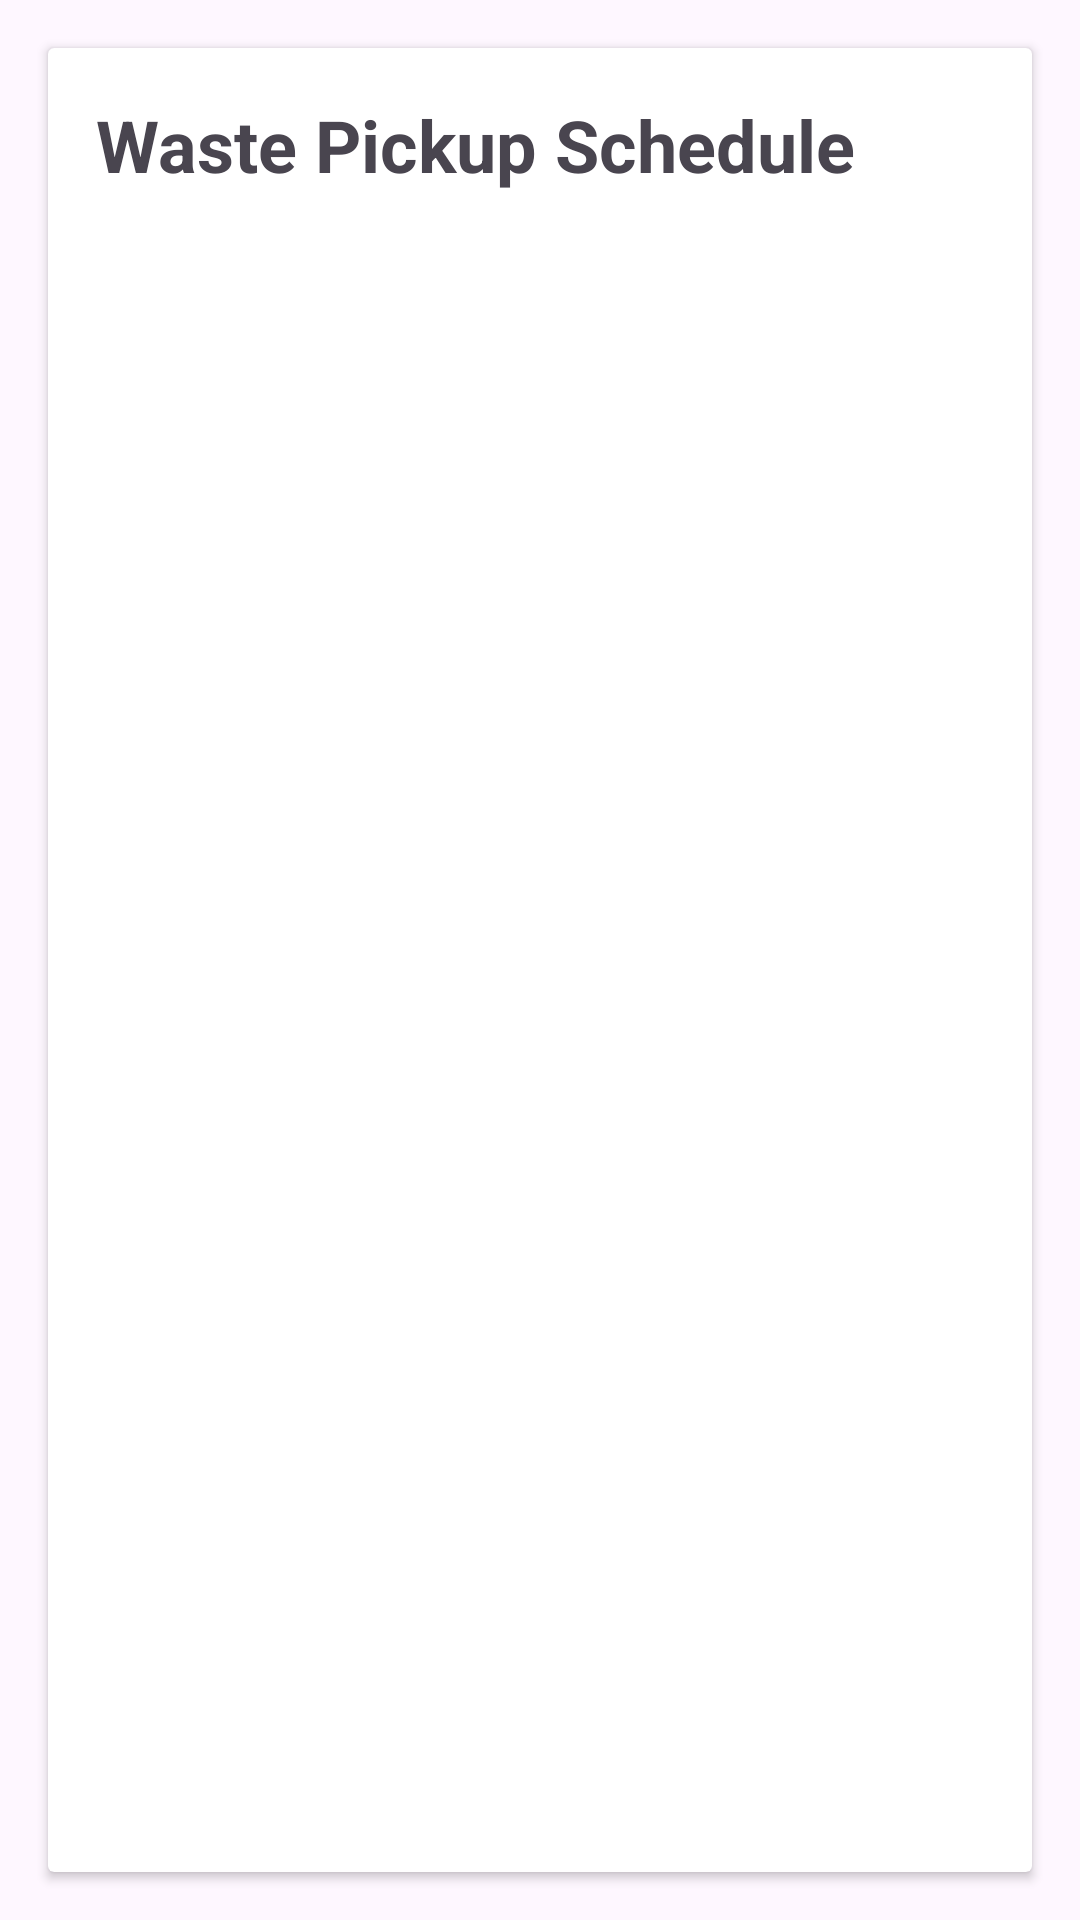

Here is an Android app screen rendered from its layout file. Give the layout XML and the strings, colors and styles it references.
<!-- AndroidManifest.xml: application theme Theme.EcoSort -->
<!-- res/layout/splash2.xml -->
<?xml version="1.0" encoding="utf-8"?>
<androidx.constraintlayout.widget.ConstraintLayout
    xmlns:android="http://schemas.android.com/apk/res/android"
    xmlns:app="http://schemas.android.com/apk/res-auto"
    android:layout_width="match_parent"
    android:layout_height="match_parent">

        <androidx.cardview.widget.CardView
            android:id="@+id/card_view"
            android:layout_width="match_parent"
            android:layout_height="match_parent"
            android:layout_margin="16dp"
            android:elevation="10dp"
            app:layout_constraintTop_toTopOf="parent"
            app:layout_constraintBottom_toBottomOf="parent"
            app:layout_constraintStart_toStartOf="parent"
            app:layout_constraintEnd_toEndOf="parent">

            <androidx.constraintlayout.widget.ConstraintLayout
                android:layout_width="match_parent"
                android:layout_height="match_parent"
                android:padding="16dp">

                <TextView
                    android:id="@+id/text_view_title"
                    android:layout_width="wrap_content"
                    android:layout_height="wrap_content"
                    android:text="Waste Pickup Schedule"
                    android:textSize="24sp"
                    android:textStyle="bold"
                    app:layout_constraintStart_toStartOf="parent"
                    app:layout_constraintTop_toTopOf="parent" />


            </androidx.constraintlayout.widget.ConstraintLayout>

        </androidx.cardview.widget.CardView>

    </androidx.constraintlayout.widget.ConstraintLayout>
<!-- resources referenced by this layout -->
<resources>
  <style name="Theme.EcoSort" parent="Base.Theme.EcoSort" />
  <style name="Base.Theme.EcoSort" parent="Theme.Material3.DayNight.NoActionBar">
  
          <item name="android:windowTranslucentStatus">true</item>
          <item name="windowActionBar">false</item>
      </style>
</resources>
